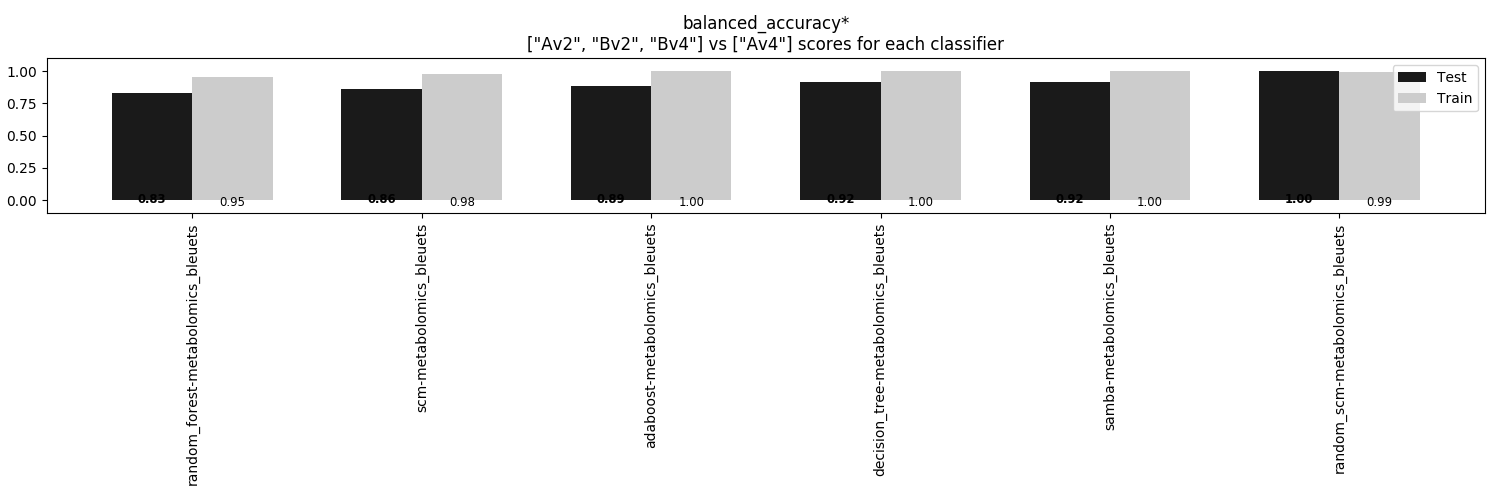

The data file committed next to this chart (first rows):
, random_forest-metabolomics_bleuets, scm-metabolomics_bleuets, adaboost-metabolomics_bleuets, decision_tree-metabolomics_bleuets, samba-metabolomics_bleuets, random_scm-metabolomics_bleuets
Train, 0.9537, 0.9815, 1.0, 1.0, 1.0, 0.9907
Test, 0.8333, 0.8611, 0.8889, 0.9167, 0.9167, 1.0
